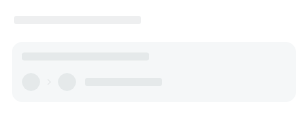
t = 0.00 s
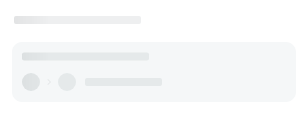
t = 0.25 s
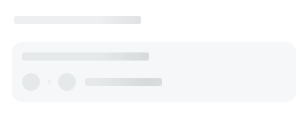
t = 0.50 s
t = 0.75 s: frame unchanged from t = 0.00 s, image omitted

The animated SVG that drew these frames (rendered in a browser with its animation timeline set to each time). Animation: 1 SMIL element (animate=1); one cycle of 1.00 s, repeats indefinitely.

<svg xmlns:xlink="http://www.w3.org/1999/xlink" xmlns="http://www.w3.org/2000/svg" viewBox="0 0 100% 118"
    preserveAspectRatio="xMinYMin meet" style="width: 100%; height: 118px" fill="none">

    <svg height="118px">
        <path
                d="M308 110C308 114.418 304.418 118 300 118L8 118C3.58172 118 -5.01128e-08 114.418 -1.1193e-07 110L-1.53904e-06 8.00003C-1.60086e-06 3.58175 3.58172 3.84978e-05 8 3.60843e-05L300 -0.000123421C304.418 -0.000125835 308 3.58159 308 7.99987L308 110Z"
                fill="white" />  
                <path
        d="M296 92C296 97.5228 291.523 102 286 102L22 102C16.4772 102 12 97.523 12 92.0001L12 52C12 46.4772 16.4772 42 22 42L286 41.9999C291.523 41.9999 296 46.477 296 51.9999L296 92Z"
        fill="#F5F7F8" />
        <g opacity="0.2">
            <path fill-rule="evenodd" clip-rule="evenodd"
                d="M47.4004 79.6431L49.2867 81.5294L49.7752 81.9999L49.2867 82.4708L47.4004 84.3571L48.066 85.0227L51.0886 82.0001L48.066 78.9775L47.4004 79.6431Z"
                fill="#A8ADB4" />
        </g>
    </svg>

    <svg height="118px" id="animated-elements">
        <rect x="14" y="16" width="127" height="8" rx="2" fill="#eeeff0" />
        <rect x="22" y="52.5" width="127" height="8" rx="2" fill="#e5e9ea" />
        <circle cx="31" cy="82" r="9" fill="#e5e9ea" />    
        <circle cx="67" cy="82" r="9" fill="#e5e9ea" />
        <rect x="85" y="78" width="77" height="8" rx="2" fill="#e5e9ea" />
    </svg>


    <defs>
        <filter id="filter0_i_3005_70593" x="44" y="433" width="90%" height="1" filterUnits="userSpaceOnUse"
                color-interpolation-filters="sRGB">
            <feFlood flood-opacity="0" result="BackgroundImageFix"/>
            <feBlend mode="normal" in="SourceGraphic" in2="BackgroundImageFix" result="shape"/>
            <feColorMatrix in="SourceAlpha" type="matrix" values="0 0 0 0 0 0 0 0 0 0 0 0 0 0 0 0 0 0 127 0"
                        result="hardAlpha"/>
            <feOffset dy="-1"/>
            <feComposite in2="hardAlpha" operator="arithmetic" k2="-1" k3="1"/>
            <feColorMatrix type="matrix" values="0 0 0 0 0 0 0 0 0 0 0 0 0 0 0 0 0 0 0.1 0"/>
            <feBlend mode="normal" in2="shape" result="effect1_innerShadow_3005_70593"/>
        </filter>
    </defs>

    <rect id="msk1" width="100%" fill="url(#msk_gd)" mask="url(#headerMsk)" height="1270"/>

    <mask id="headerMsk" fill="white">
        <use xlink:href="#animated-elements"/>
    </mask>

    <linearGradient x1="66.6%" y1="50%" x2="33.3%" y2="50%" id="msk_gd">
        <stop stop-color="#000000" stop-opacity="0" offset="0%"/>
        <stop stop-color="#000000" stop-opacity="0.07" offset="50%"/>
        <stop stop-color="#000000" stop-opacity="0" offset="100%"/>
    </linearGradient>

    <animate xlink:href="#msk1" attributeName="x" from="-100%" to="100%" dur="1s" begin="0s" repeatCount="indefinite"/>

</svg>
